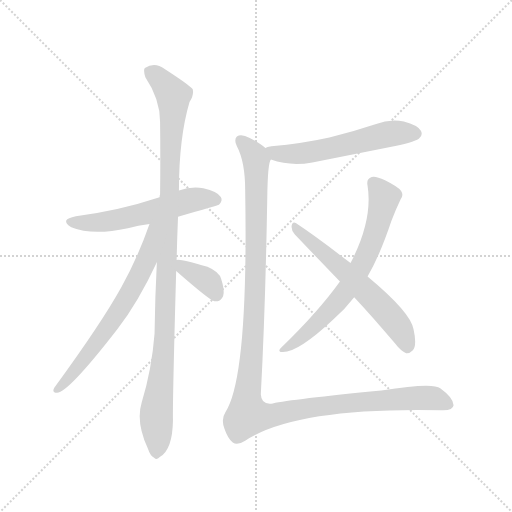
t = 0.00 s
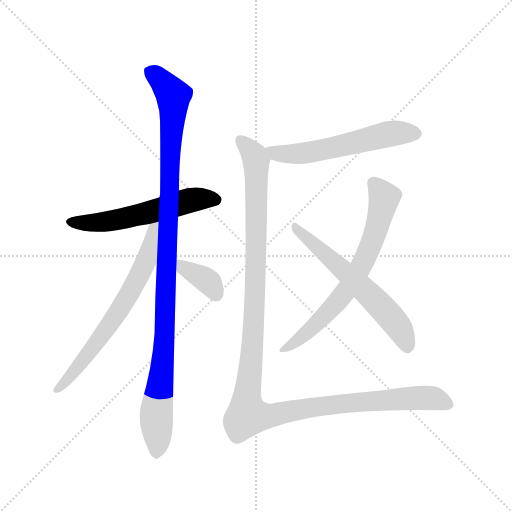
t = 1.37 s
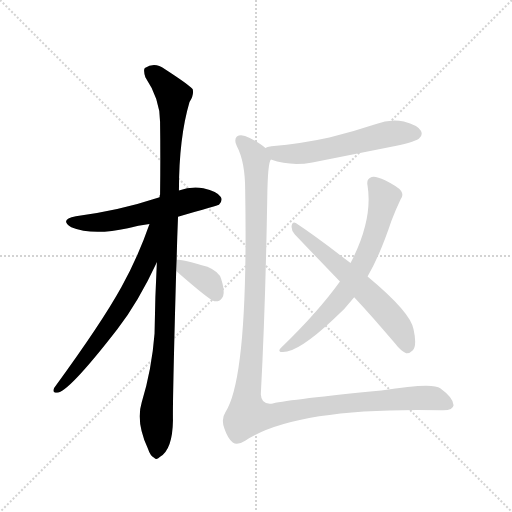
t = 2.73 s
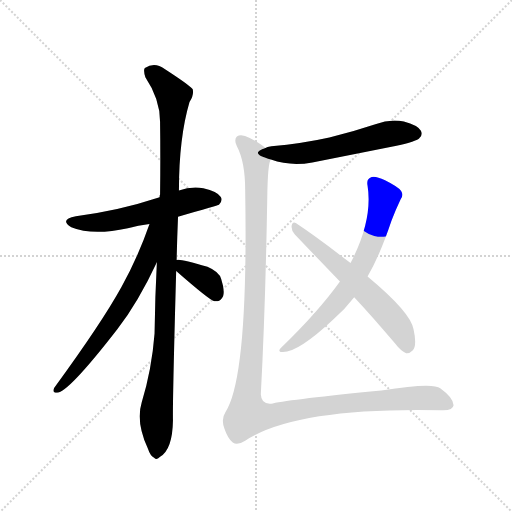
t = 4.10 s
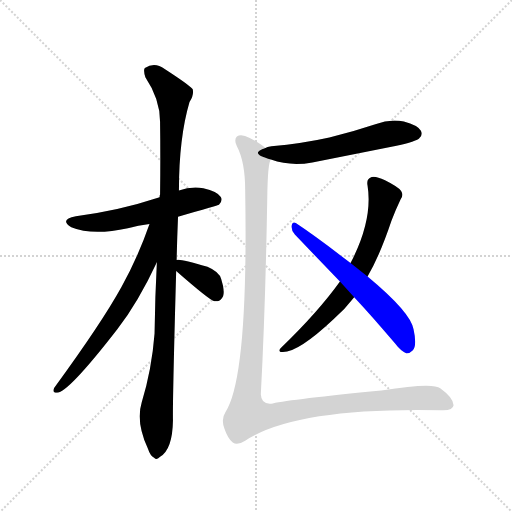
t = 5.47 s
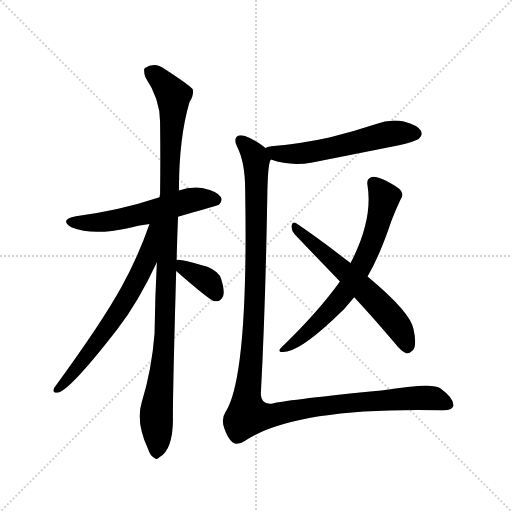
t = 6.83 s

The animated SVG that drew these frames (rendered in a browser with its animation timeline set to each time). Animation: 8 CSS @keyframes rules; one cycle of 6.83 s.

<svg version="1.1" viewBox="0 0 1024 1024" xmlns="http://www.w3.org/2000/svg">
  <g stroke="lightgray" stroke-dasharray="1,1" stroke-width="1" transform="scale(4, 4)">
    <line x1="0" y1="0" x2="256" y2="256"></line>
    <line x1="256" y1="0" x2="0" y2="256"></line>
    <line x1="128" y1="0" x2="128" y2="256"></line>
    <line x1="0" y1="128" x2="256" y2="128"></line>
  </g>
  <g transform="scale(0.92, -0.92) translate(60, -900)">
    <style type="text/css">
      
        @keyframes keyframes0 {
          from {
            stroke: blue;
            stroke-dashoffset: 576;
            stroke-width: 128;
          }
          65% {
            animation-timing-function: step-end;
            stroke: blue;
            stroke-dashoffset: 0;
            stroke-width: 128;
          }
          to {
            stroke: black;
            stroke-width: 1024;
          }
        }
        #make-me-a-hanzi-animation-0 {
          animation: keyframes0 0.71875s both;
          animation-delay: 0s;
          animation-timing-function: linear;
        }
      
        @keyframes keyframes1 {
          from {
            stroke: blue;
            stroke-dashoffset: 1106;
            stroke-width: 128;
          }
          78% {
            animation-timing-function: step-end;
            stroke: blue;
            stroke-dashoffset: 0;
            stroke-width: 128;
          }
          to {
            stroke: black;
            stroke-width: 1024;
          }
        }
        #make-me-a-hanzi-animation-1 {
          animation: keyframes1 1.1500651041666667s both;
          animation-delay: 0.71875s;
          animation-timing-function: linear;
        }
      
        @keyframes keyframes2 {
          from {
            stroke: blue;
            stroke-dashoffset: 680;
            stroke-width: 128;
          }
          69% {
            animation-timing-function: step-end;
            stroke: blue;
            stroke-dashoffset: 0;
            stroke-width: 128;
          }
          to {
            stroke: black;
            stroke-width: 1024;
          }
        }
        #make-me-a-hanzi-animation-2 {
          animation: keyframes2 0.8033854166666666s both;
          animation-delay: 1.8688151041666667s;
          animation-timing-function: linear;
        }
      
        @keyframes keyframes3 {
          from {
            stroke: blue;
            stroke-dashoffset: 369;
            stroke-width: 128;
          }
          55% {
            animation-timing-function: step-end;
            stroke: blue;
            stroke-dashoffset: 0;
            stroke-width: 128;
          }
          to {
            stroke: black;
            stroke-width: 1024;
          }
        }
        #make-me-a-hanzi-animation-3 {
          animation: keyframes3 0.55029296875s both;
          animation-delay: 2.6722005208333335s;
          animation-timing-function: linear;
        }
      
        @keyframes keyframes4 {
          from {
            stroke: blue;
            stroke-dashoffset: 581;
            stroke-width: 128;
          }
          65% {
            animation-timing-function: step-end;
            stroke: blue;
            stroke-dashoffset: 0;
            stroke-width: 128;
          }
          to {
            stroke: black;
            stroke-width: 1024;
          }
        }
        #make-me-a-hanzi-animation-4 {
          animation: keyframes4 0.7228190104166666s both;
          animation-delay: 3.2224934895833335s;
          animation-timing-function: linear;
        }
      
        @keyframes keyframes5 {
          from {
            stroke: blue;
            stroke-dashoffset: 706;
            stroke-width: 128;
          }
          70% {
            animation-timing-function: step-end;
            stroke: blue;
            stroke-dashoffset: 0;
            stroke-width: 128;
          }
          to {
            stroke: black;
            stroke-width: 1024;
          }
        }
        #make-me-a-hanzi-animation-5 {
          animation: keyframes5 0.8245442708333334s both;
          animation-delay: 3.9453125s;
          animation-timing-function: linear;
        }
      
        @keyframes keyframes6 {
          from {
            stroke: blue;
            stroke-dashoffset: 612;
            stroke-width: 128;
          }
          67% {
            animation-timing-function: step-end;
            stroke: blue;
            stroke-dashoffset: 0;
            stroke-width: 128;
          }
          to {
            stroke: black;
            stroke-width: 1024;
          }
        }
        #make-me-a-hanzi-animation-6 {
          animation: keyframes6 0.748046875s both;
          animation-delay: 4.769856770833333s;
          animation-timing-function: linear;
        }
      
        @keyframes keyframes7 {
          from {
            stroke: blue;
            stroke-dashoffset: 1308;
            stroke-width: 128;
          }
          81% {
            animation-timing-function: step-end;
            stroke: blue;
            stroke-dashoffset: 0;
            stroke-width: 128;
          }
          to {
            stroke: black;
            stroke-width: 1024;
          }
        }
        #make-me-a-hanzi-animation-7 {
          animation: keyframes7 1.314453125s both;
          animation-delay: 5.517903645833333s;
          animation-timing-function: linear;
        }
      
    </style>
    
      <path d="M 327 429 Q 414 454 416 455 Q 425 464 420 472 Q 413 484 382 491 Q 354 495 329 486 L 287 471 Q 196 441 105 430 Q 68 423 95 406 Q 141 387 218 404 Q 240 410 265 413 L 327 429 Z" fill="lightgray"></path>
    
      <path d="M 324 335 Q 325 380 327 429 L 329 486 Q 329 600 352 678 Q 362 693 359 706 Q 352 715 298 750 Q 276 766 255 752 Q 251 748 256 732 Q 289 683 288 632 Q 289 559 288 477 Q 287 476 287 471 L 281 330 Q 277 255 276 175 Q 270 97 248 25 Q 235 -17 261 -74 Q 267 -92 275 -95 Q 281 -101 288 -93 Q 315 -77 316 -14 Q 315 26 323 311 L 324 335 Z" fill="lightgray"></path>
    
      <path d="M 265 413 Q 240 341 204 276 Q 161 198 58 57 Q 52 47 64 46 Q 88 46 195 184 Q 241 244 281 330 C 334 442 275 441 265 413 Z" fill="lightgray"></path>
    
      <path d="M 323 311 Q 395 248 406 245 L 413 245 Q 420 246 425 256 Q 429 269 421 293 Q 417 309 391 320 Q 331 338 324 335 C 298 333 300 331 323 311 Z" fill="lightgray"></path>
    
      <path d="M 529 553 Q 572 538 619 547 L 802 583 Q 845 593 851 599 Q 860 606 855 616 Q 848 628 818 636 Q 787 642 756 630 Q 708 614 656 601 Q 598 588 530 582 Q 520 581 517 578 C 489 568 500 562 529 553 Z" fill="lightgray"></path>
    
      <path d="M 739 299 Q 766 345 791 420 Q 800 444 811 467 Q 818 476 812 485 Q 805 494 777 508 Q 756 518 748 515 Q 736 511 739 497 Q 751 422 702 328 L 679 288 Q 631 221 551 144 Q 544 137 550 135 Q 583 129 665 206 Q 690 228 710 254 L 739 299 Z" fill="lightgray"></path>
    
      <path d="M 710 254 Q 753 208 799 153 Q 811 137 823 132 Q 830 131 837 138 Q 847 148 839 184 Q 833 221 739 299 L 702 328 Q 627 386 583 415 Q 576 419 574 409 Q 573 399 581 390 L 679 288 L 710 254 Z" fill="lightgray"></path>
    
      <path d="M 517 578 Q 507 588 483 600 Q 464 610 455 603 Q 448 596 455 582 Q 473 548 473 486 Q 480 80 430 4 Q 420 -11 428 -32 Q 435 -53 446 -62 Q 456 -69 473 -58 Q 584 15 900 8 Q 925 7 926 19 Q 926 35 897 56 Q 881 69 769 51 Q 574 32 533 23 Q 508 19 507 43 Q 517 230 521 469 Q 522 547 529 553 C 532 568 532 568 517 578 Z" fill="lightgray"></path>
    
    
      <clipPath id="make-me-a-hanzi-clip-0">
        <path d="M 327 429 Q 414 454 416 455 Q 425 464 420 472 Q 413 484 382 491 Q 354 495 329 486 L 287 471 Q 196 441 105 430 Q 68 423 95 406 Q 141 387 218 404 Q 240 410 265 413 L 327 429 Z"></path>
      </clipPath>
      <path clip-path="url(#make-me-a-hanzi-clip-0)" d="M 97 419 L 142 415 L 187 420 L 362 466 L 411 464" fill="none" id="make-me-a-hanzi-animation-0" stroke-dasharray="448 896" stroke-linecap="round"></path>
    
      <clipPath id="make-me-a-hanzi-clip-1">
        <path d="M 324 335 Q 325 380 327 429 L 329 486 Q 329 600 352 678 Q 362 693 359 706 Q 352 715 298 750 Q 276 766 255 752 Q 251 748 256 732 Q 289 683 288 632 Q 289 559 288 477 Q 287 476 287 471 L 281 330 Q 277 255 276 175 Q 270 97 248 25 Q 235 -17 261 -74 Q 267 -92 275 -95 Q 281 -101 288 -93 Q 315 -77 316 -14 Q 315 26 323 311 L 324 335 Z"></path>
      </clipPath>
      <path clip-path="url(#make-me-a-hanzi-clip-1)" d="M 266 746 L 317 692 L 299 179 L 280 11 L 280 -82" fill="none" id="make-me-a-hanzi-animation-1" stroke-dasharray="978 1956" stroke-linecap="round"></path>
    
      <clipPath id="make-me-a-hanzi-clip-2">
        <path d="M 265 413 Q 240 341 204 276 Q 161 198 58 57 Q 52 47 64 46 Q 88 46 195 184 Q 241 244 281 330 C 334 442 275 441 265 413 Z"></path>
      </clipPath>
      <path clip-path="url(#make-me-a-hanzi-clip-2)" d="M 281 411 L 272 403 L 258 332 L 199 224 L 129 125 L 65 54" fill="none" id="make-me-a-hanzi-animation-2" stroke-dasharray="552 1104" stroke-linecap="round"></path>
    
      <clipPath id="make-me-a-hanzi-clip-3">
        <path d="M 323 311 Q 395 248 406 245 L 413 245 Q 420 246 425 256 Q 429 269 421 293 Q 417 309 391 320 Q 331 338 324 335 C 298 333 300 331 323 311 Z"></path>
      </clipPath>
      <path clip-path="url(#make-me-a-hanzi-clip-3)" d="M 327 329 L 342 314 L 393 288 L 410 258" fill="none" id="make-me-a-hanzi-animation-3" stroke-dasharray="241 482" stroke-linecap="round"></path>
    
      <clipPath id="make-me-a-hanzi-clip-4">
        <path d="M 529 553 Q 572 538 619 547 L 802 583 Q 845 593 851 599 Q 860 606 855 616 Q 848 628 818 636 Q 787 642 756 630 Q 708 614 656 601 Q 598 588 530 582 Q 520 581 517 578 C 489 568 500 562 529 553 Z"></path>
      </clipPath>
      <path clip-path="url(#make-me-a-hanzi-clip-4)" d="M 525 574 L 554 565 L 581 565 L 683 583 L 784 609 L 844 610" fill="none" id="make-me-a-hanzi-animation-4" stroke-dasharray="453 906" stroke-linecap="round"></path>
    
      <clipPath id="make-me-a-hanzi-clip-5">
        <path d="M 739 299 Q 766 345 791 420 Q 800 444 811 467 Q 818 476 812 485 Q 805 494 777 508 Q 756 518 748 515 Q 736 511 739 497 Q 751 422 702 328 L 679 288 Q 631 221 551 144 Q 544 137 550 135 Q 583 129 665 206 Q 690 228 710 254 L 739 299 Z"></path>
      </clipPath>
      <path clip-path="url(#make-me-a-hanzi-clip-5)" d="M 752 502 L 775 471 L 754 389 L 722 316 L 689 263 L 644 211 L 589 161 L 554 139" fill="none" id="make-me-a-hanzi-animation-5" stroke-dasharray="578 1156" stroke-linecap="round"></path>
    
      <clipPath id="make-me-a-hanzi-clip-6">
        <path d="M 710 254 Q 753 208 799 153 Q 811 137 823 132 Q 830 131 837 138 Q 847 148 839 184 Q 833 221 739 299 L 702 328 Q 627 386 583 415 Q 576 419 574 409 Q 573 399 581 390 L 679 288 L 710 254 Z"></path>
      </clipPath>
      <path clip-path="url(#make-me-a-hanzi-clip-6)" d="M 583 405 L 761 242 L 806 190 L 825 148" fill="none" id="make-me-a-hanzi-animation-6" stroke-dasharray="484 968" stroke-linecap="round"></path>
    
      <clipPath id="make-me-a-hanzi-clip-7">
        <path d="M 517 578 Q 507 588 483 600 Q 464 610 455 603 Q 448 596 455 582 Q 473 548 473 486 Q 480 80 430 4 Q 420 -11 428 -32 Q 435 -53 446 -62 Q 456 -69 473 -58 Q 584 15 900 8 Q 925 7 926 19 Q 926 35 897 56 Q 881 69 769 51 Q 574 32 533 23 Q 508 19 507 43 Q 517 230 521 469 Q 522 547 529 553 C 532 568 532 568 517 578 Z"></path>
      </clipPath>
      <path clip-path="url(#make-me-a-hanzi-clip-7)" d="M 463 595 L 494 559 L 498 523 L 495 260 L 478 -3 L 514 -6 L 649 19 L 806 33 L 878 35 L 914 22" fill="none" id="make-me-a-hanzi-animation-7" stroke-dasharray="1180 2360" stroke-linecap="round"></path>
    
  </g>
</svg>
